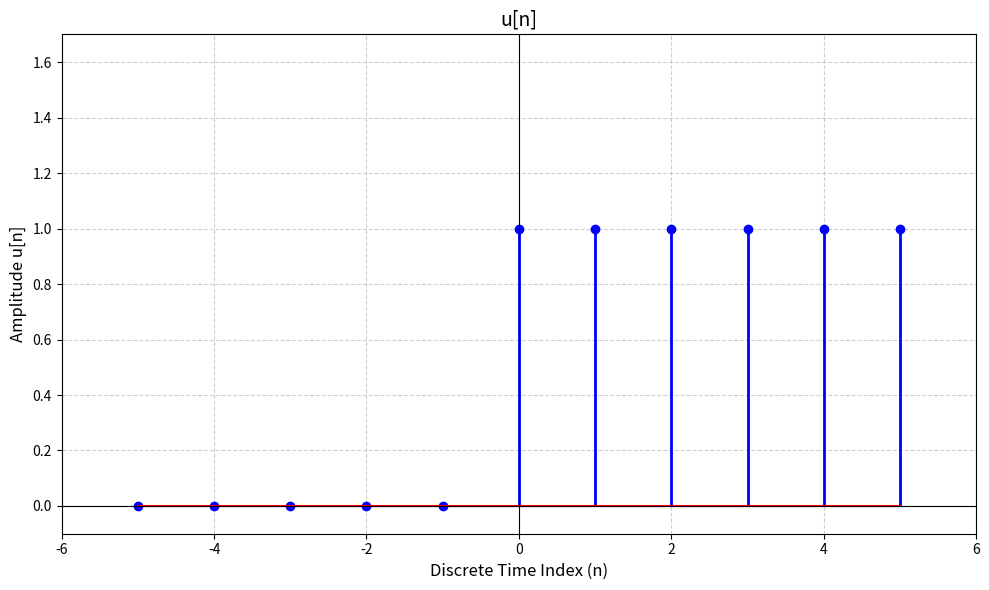

Here is the Python script that generated this plot:
"""
import numpy as np
import matplotlib.pyplot as plt

# 设置中文字体（可选）
plt.rcParams["font.family"] = ["SimHei"]
plt.rcParams["axes.unicode_minus"] = False  # 解决负号显示问题

# 1. 创建时间序列
t = np.linspace(0, 2 * np.pi, 1000)  # 从0到2π，1000个点

# 2. 生成连续正弦信号
x_continuous = np.sin(t)  # 基本正弦信号

# 3. 绘制图形
plt.figure(figsize=(10, 5))

# 连续时间正弦信号
plt.subplot(1, 2, 1)
plt.plot(t, x_continuous, 'b-', linewidth=2)
plt.title("连续时间正弦信号")
plt.xlabel("时间 t")
plt.ylabel("幅度")
plt.grid(True) 
"""





import matplotlib.pyplot as plt
import numpy as np

# 1. 定义离散时间点 (n)
n = np.arange(-5, 6, 1)  # 起始， 终止（不含）， 步长

# 2. 定义离散信号的幅值 u[n]
# 这里以一个简单的指数衰减信号为例: u[n] = 0.8^n * u[n]，其中u[n]是单位阶跃信号
# 为了方便演示，我们直接定义一个简单的有限长序列
u_n = np.array([0, 0, 0, 0, 0, 1, 1, 1, 1, 1, 1])


# 3. 绘制离散信号（茎状图，stem plot）
plt.figure(figsize=(10, 6))  # 设置图像大小
stem_container = plt.stem(n, u_n, linefmt='b-', markerfmt='bo', basefmt='r-')
plt.setp(stem_container[1], 'linewidth', 2)  # 设置茎线宽度
plt.setp(stem_container[0], 'markersize', 6)  # 设置标记点大小

# 4. 添加图形标签和标题
plt.title('u[n]', fontsize=14)
plt.xlabel('Discrete Time Index (n)', fontsize=12)
plt.ylabel('Amplitude u[n]', fontsize=12)
plt.grid(True, which='both', linestyle='--', alpha=0.6)  # 添加网格
plt.axhline(y=0, color='k', linewidth=0.8)  # 在y=0处画一条黑线
plt.axvline(x=0, color='k', linewidth=0.8)  # 在x=0处画一条黑线

# 5. 调整坐标轴范围，让图形显示更清晰
plt.xlim([n.min() - 1, n.max() + 1])
plt.ylim([u_n.min() -0.1, u_n.max() + 0.7])






# 6. 显示图形
plt.tight_layout()
plt.show()
